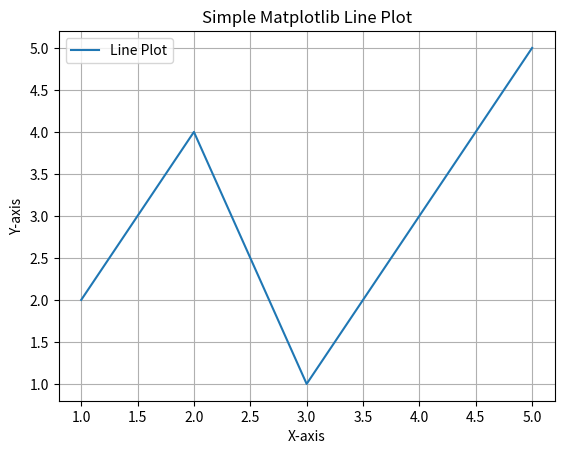

This chart was generated by the following Python code:
import matplotlib.pyplot as plt
import sys

# Sample data
x = [1, 2, 3, 4, 5]
y = [2, 4, 1, 3, 5]

# Create a figure and axis
fig, ax = plt.subplots()

# Plot the data
ax.plot(x, y, label='Line Plot')

# Add labels and a legend
ax.set_xlabel('X-axis')
ax.set_ylabel('Y-axis')
ax.set_title('Simple Matplotlib Line Plot')
ax.legend()

# Add grid lines
ax.grid(True)

# Show the plot
plt.show()

# End
sys.exit()
